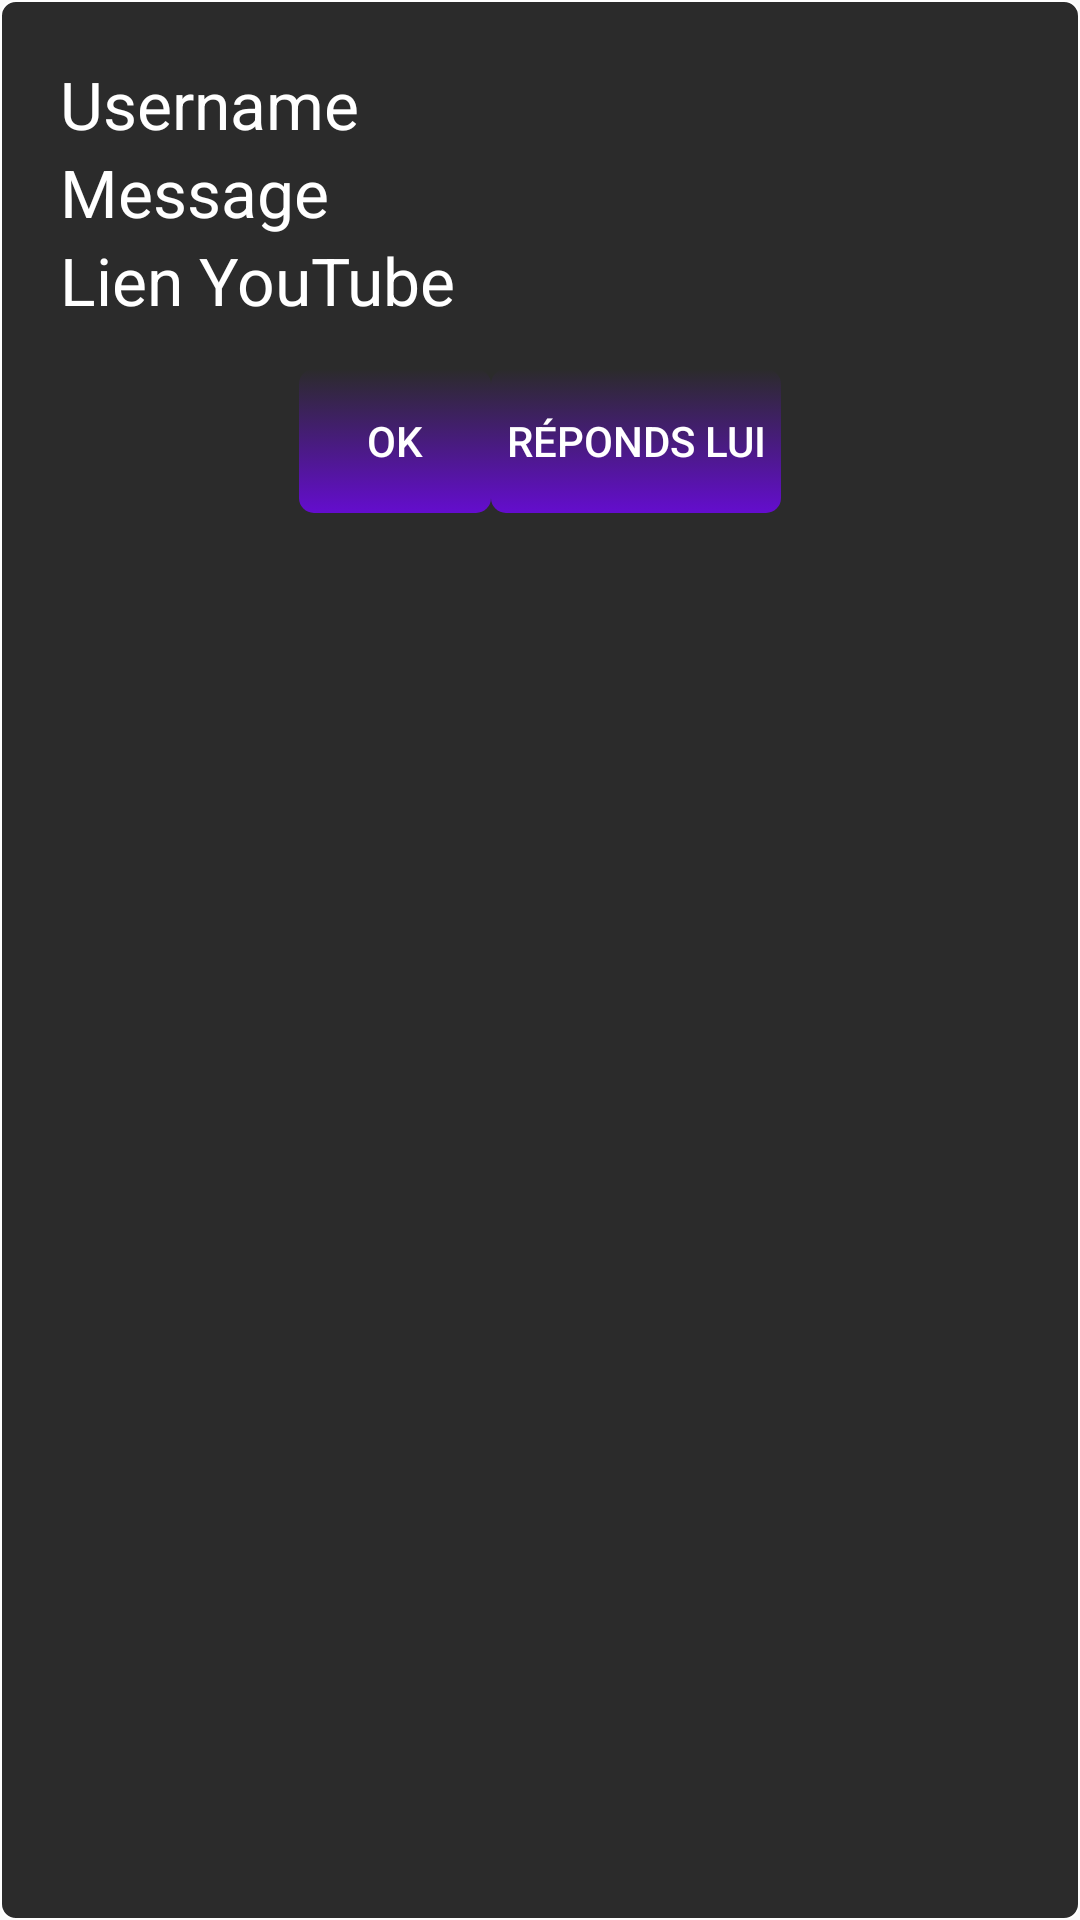

Here is an Android app screen rendered from its layout file. Give the layout XML and the strings, colors and styles it references.
<!-- AndroidManifest.xml: application theme AppTheme -->
<!-- res/layout/wakeup_popup_layout.xml -->
<?xml version="1.0" encoding="utf-8"?>
<LinearLayout
    xmlns:android="http://schemas.android.com/apk/res/android"
    android:id="@+id/linear_layout"
    android:layout_width="match_parent"
    android:layout_height="match_parent"
    android:orientation="vertical"
    android:background="@drawable/popup_drawable"
    android:padding="20dp"
    >
    <TextView
        android:id="@+id/votant_wakeup"
        android:layout_width="wrap_content"
        android:layout_height="wrap_content"
        android:text="@string/hidden_username_string"
        android:textColor="@android:color/white"
        android:textAppearance="@style/Base.TextAppearance.AppCompat.Large"
        />
    <TextView
        android:id="@+id/message_wakeup"
        android:layout_width="wrap_content"
        android:layout_height="wrap_content"
        android:text="@string/hidden_message_string"
        android:textColor="@android:color/white"
        android:textAppearance="@style/Base.TextAppearance.AppCompat.Large"
        />
    <TextView
        android:id="@+id/yt_wakeup"
        android:layout_width="wrap_content"
        android:layout_height="wrap_content"
        android:text="@string/hidden_youtube_link_string"
        android:textColor="@android:color/white"
        android:textAppearance="@style/Base.TextAppearance.AppCompat.Large"
        />
    <TableRow
        android:id="@+id/tableRow1"
        android:layout_gravity="center"
        android:layout_width="wrap_content"
        android:layout_height="wrap_content"
        android:layout_marginTop="15dp" >
        <Button
            android:id="@+id/button_closepop_wakeup"
            android:layout_width="wrap_content"
            android:layout_height="wrap_content"
            android:background="@drawable/button_drawable"
            android:textColor="@android:color/white"
            android:text="@string/button_ok_string"
            style="?android:attr/buttonBarButtonStyle"/>
        <Button
            android:id="@+id/button_response_wakeup"
            android:layout_width="wrap_content"
            android:layout_height="wrap_content"
            android:background="@drawable/button_drawable"
            android:textColor="@android:color/white"
            android:paddingRight="5dp"
            android:paddingLeft="5dp"
            android:text="@string/button_answer_string"
            style="?android:attr/buttonBarButtonStyle"/>
    </TableRow>
</LinearLayout>
<!-- resources referenced by this layout -->
<resources>
  <!-- drawable button_drawable (drawable) -->
  <?xml version="1.0" encoding="utf-8"?>
  <selector xmlns:android="http://schemas.android.com/apk/res/android">
      <item >
          <shape android:shape="rectangle" >
              <corners android:radius="5dip" />
              <gradient android:startColor="#640dce" android:endColor="@android:color/transparent" android:angle="90"/>
          </shape>
      </item>
  </selector>
  <!-- drawable popup_drawable (drawable) -->
  <?xml version="1.0" encoding="utf-8"?>
  <selector xmlns:android="http://schemas.android.com/apk/res/android">
      <item >
          <shape android:shape="rectangle" >
              <corners android:radius="5dip"/>
              <stroke android:width="2px" android:color="#ffffffff"/>
              
              <gradient android:startColor="#2b2b2b" android:endColor="#2b2b2b" android:angle="90"/>
          </shape>
      </item>
  </selector>
  <string name="button_answer_string">Réponds lui</string>
  <string name="button_ok_string">OK</string>
  <string name="hidden_message_string">Message</string>
  <string name="hidden_username_string">Username</string>
  <string name="hidden_youtube_link_string">Lien YouTube</string>
  <style name="AppTheme" parent="Theme.AppCompat.Light.DarkActionBar">
          
          <item name="colorPrimary">@color/colorPrimary</item>
          <item name="colorPrimaryDark">@color/colorPrimaryDark</item>
          <item name="colorAccent">@color/colorAccent</item>
          <item name="android:editTextColor">@android:color/white</item>
      </style>
  <color name="colorPrimary">#2b2b2b</color>
  <color name="colorPrimaryDark">#303F9F</color>
  <color name="colorAccent">#0109A0</color>
</resources>
